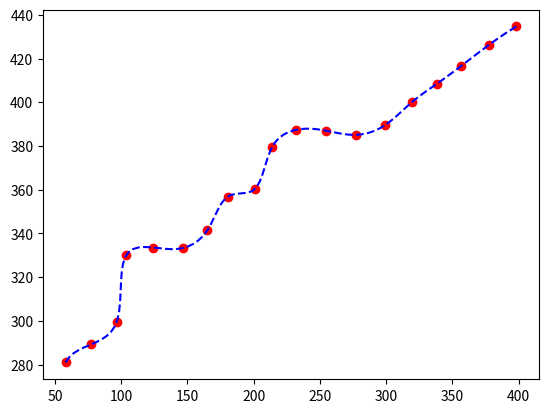

Python code for this plot:
import numpy as np
from scipy.interpolate import splprep, splev
import matplotlib.pyplot as plt

# define pts from the question
pts = np.array([
 [ 58.  , 281.  ],
 [ 77.52 ,289.31],
 [ 96.53 ,299.37],
 [103.91 ,330.22],
 [124.37 ,333.58],
 [146.35 ,333.31],
 [165.1  ,341.48],
 [180.32 ,356.87],
 [200.79 ,360.25],
 [213.96 ,379.63],
 [232.3  ,387.46],
 [254.23 ,387.08],
 [277.16 ,385.12],
 [298.87 ,389.44],
 [319.64 ,400.19],
 [338.22 ,408.45],
 [356.84 ,416.76],
 [377.45 ,426.22],
 [398.31 ,434.7 ]])

tck, u = splprep(pts.T, u=None, s=0.0) 
u_new = np.linspace(u.min(), u.max(), 100)
x_new, y_new = splev(u_new, tck, der=0)

plt.plot(pts[:,0], pts[:,1], 'ro')
plt.plot(x_new, y_new, 'b--')
plt.show()